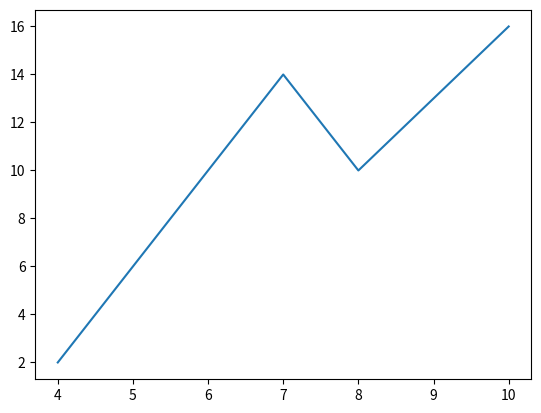

Write the Python code that produced this figure.
import matplotlib.pyplot as plt
import numpy as np

x = np.array([4, 7, 8, 10])
y = np.array([2, 14, 10, 16])

plt.plot(x, y)
plt.show()